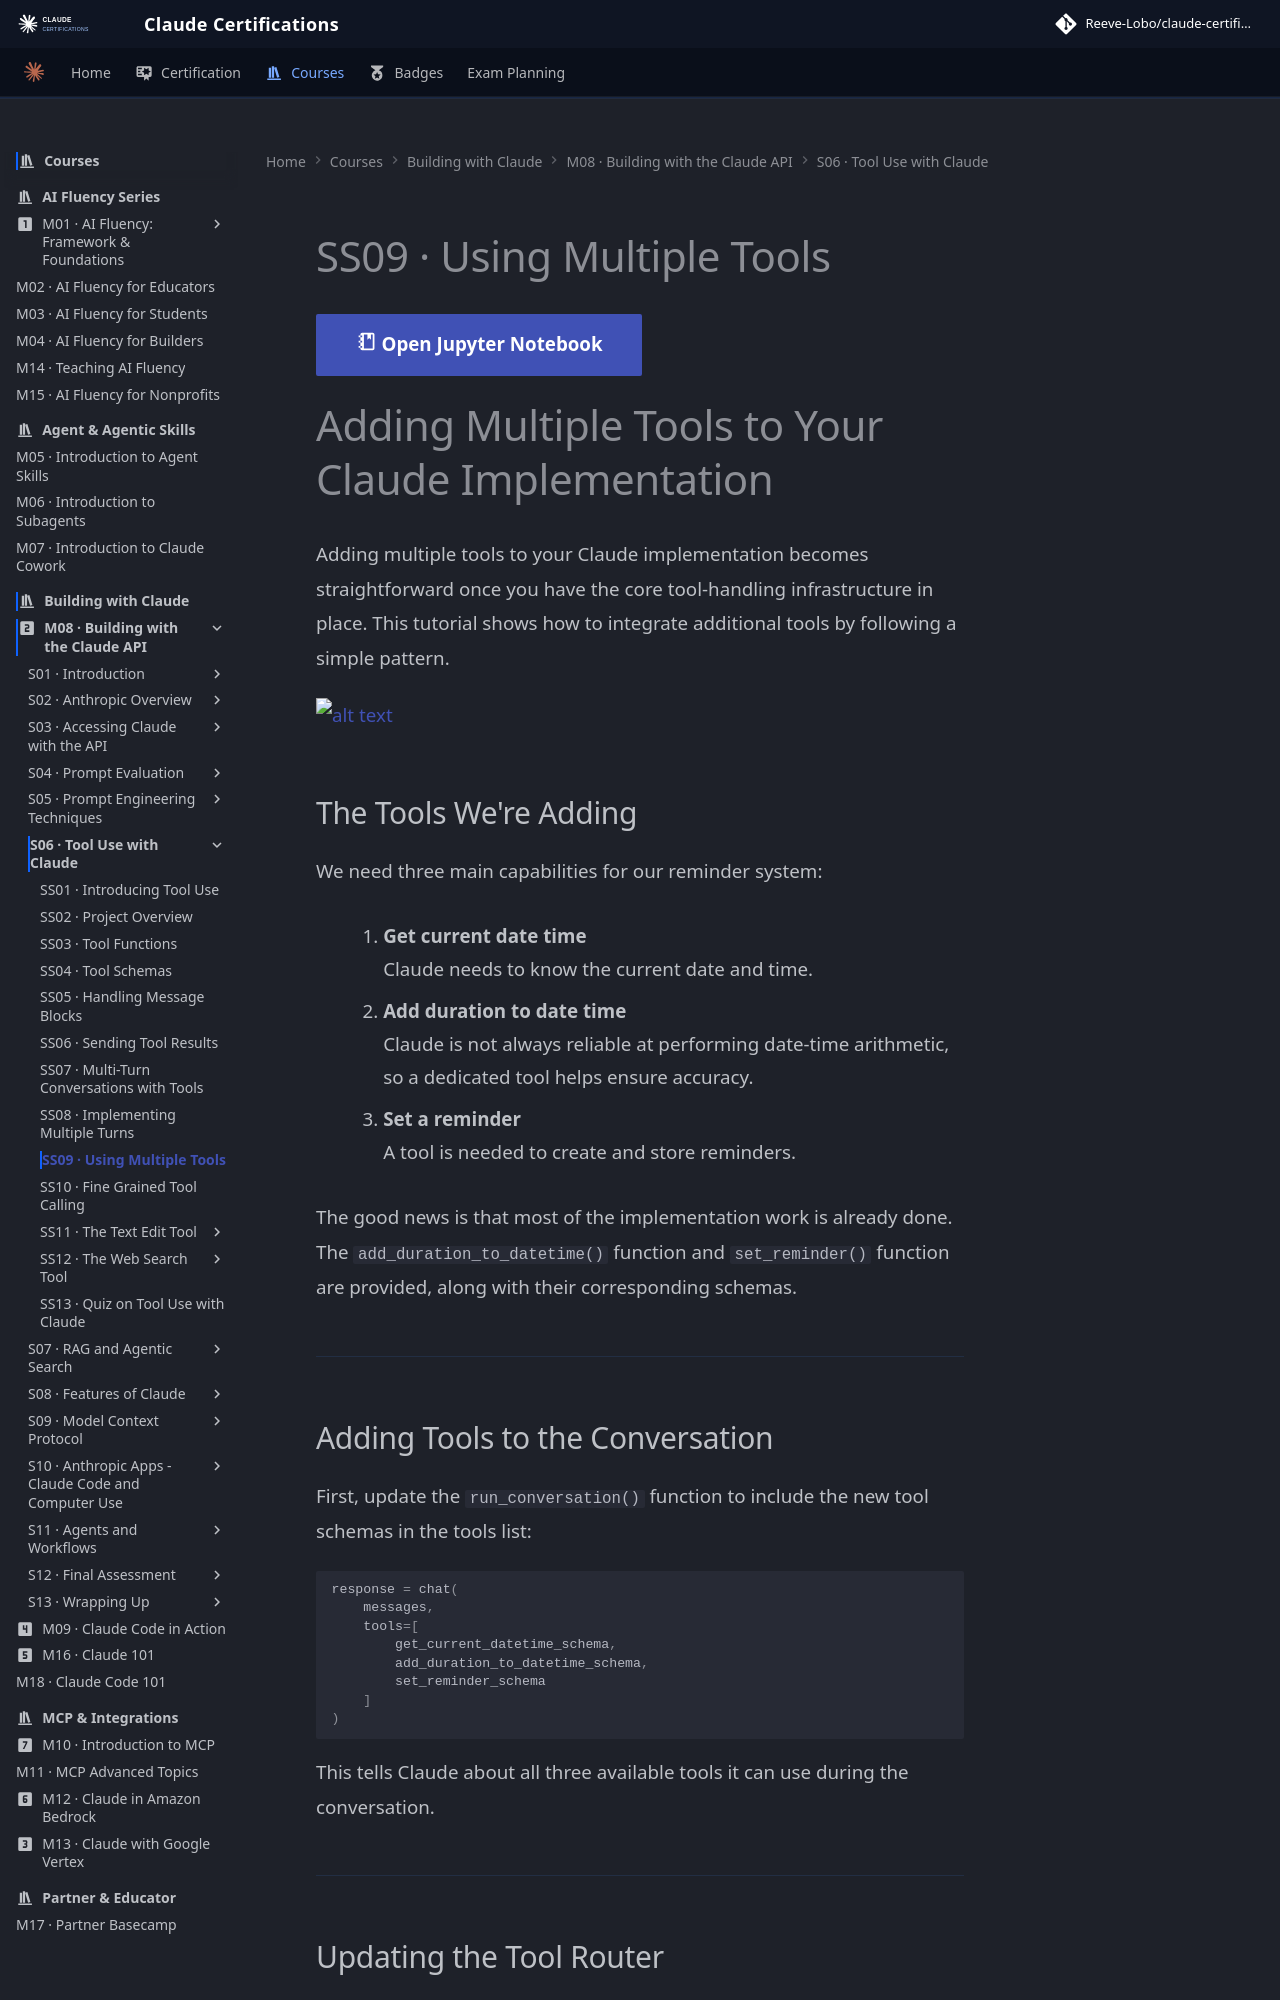

repository: reevelobo/anthropic-certified · page: modules/m08_building_with_the_claude_api/s06_tool_use_with_claude/ss09_using_multiple_tools/index.html · generator: mkdocs

# SS09 · Using Multiple Tools

[:material-notebook-outline: Open Jupyter Notebook](../../notebooks/13.tools_multi-turn.ipynb){ .md-button .md-button--primary }

# Adding Multiple Tools to Your Claude Implementation

Adding multiple tools to your Claude implementation becomes straightforward once you have the core tool-handling infrastructure in place. This tutorial shows how to integrate additional tools by following a simple pattern.

![alt text](image.png)

## The Tools We're Adding

We need three main capabilities for our reminder system:

1. **Get current date time**  
   Claude needs to know the current date and time.

2. **Add duration to date time**  
   Claude is not always reliable at performing date-time arithmetic, so a dedicated tool helps ensure accuracy.

3. **Set a reminder**  
   A tool is needed to create and store reminders.

The good news is that most of the implementation work is already done. The `add_duration_to_datetime()` function and `set_reminder()` function are provided, along with their corresponding schemas.

---

## Adding Tools to the Conversation

First, update the `run_conversation()` function to include the new tool schemas in the tools list:

```python
response = chat(
    messages,
    tools=[
        get_current_datetime_schema,
        add_duration_to_datetime_schema,
        set_reminder_schema
    ]
)
```

This tells Claude about all three available tools it can use during the conversation.

---
